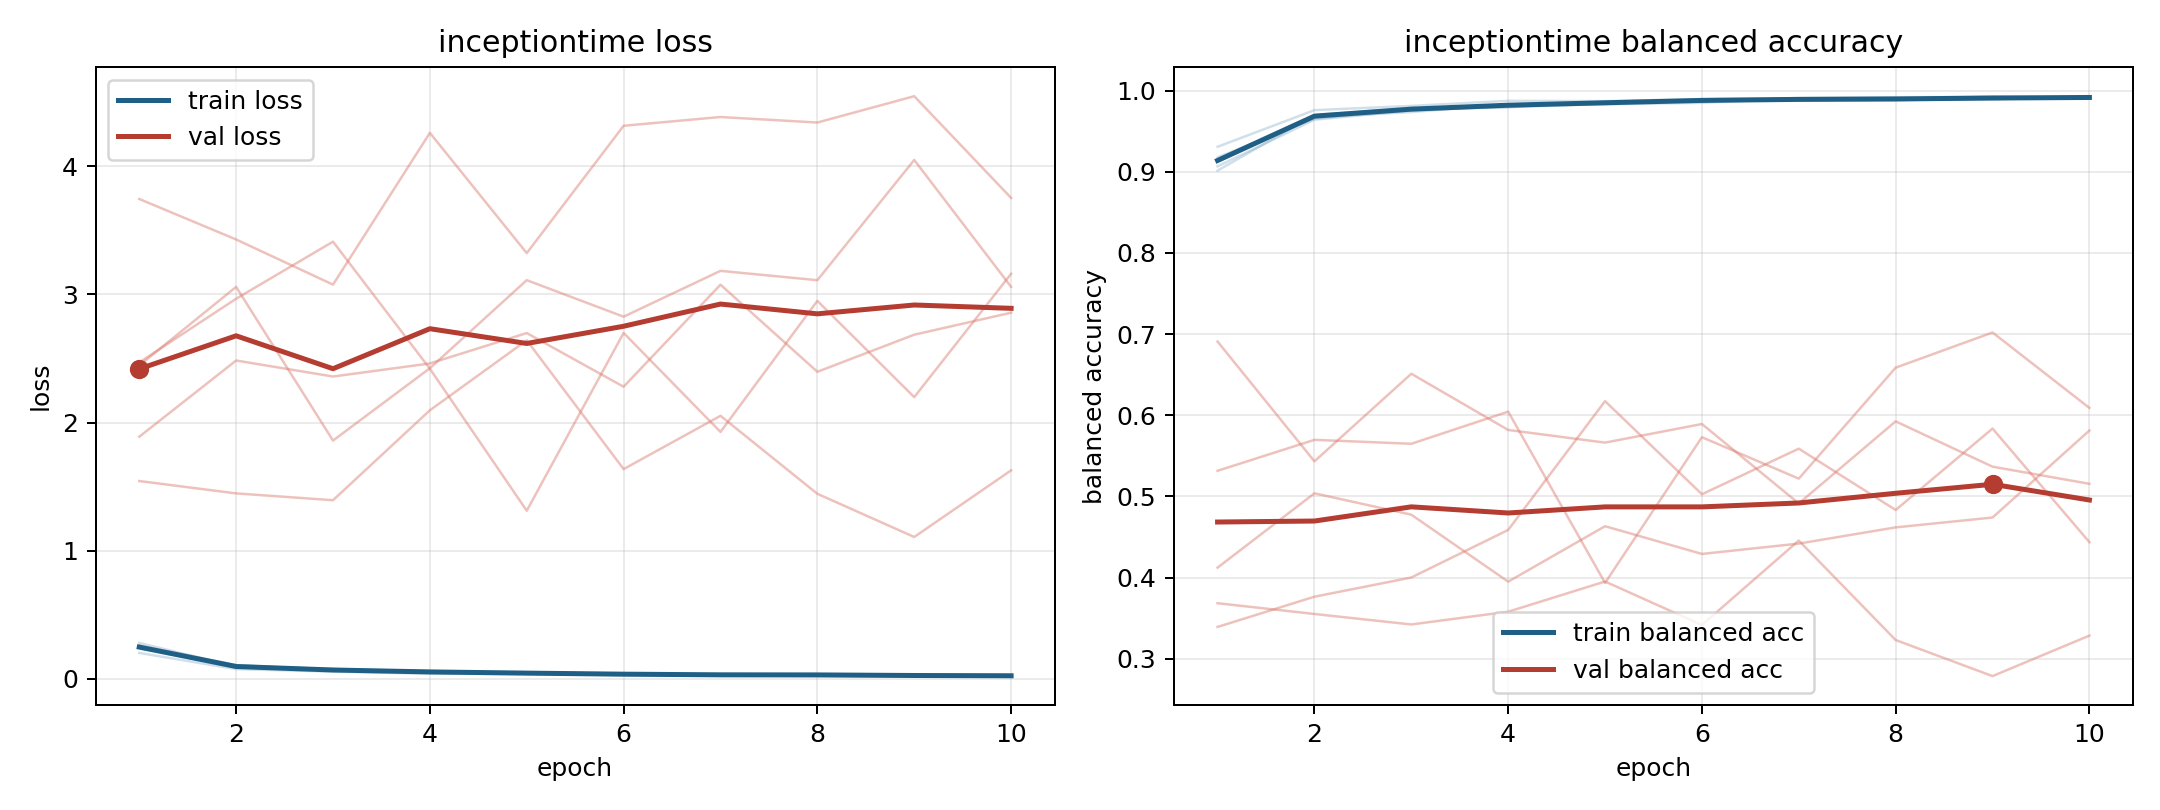

The table this chart was drawn from, first rows:
model, fold, epoch, train_loss, train_balanced_accuracy, val_loss, val_balanced_accuracy
inceptiontime, 1, 1, 0.2023, 0.9308, 3.744, 0.3685
inceptiontime, 1, 2, 0.07591, 0.976, 3.429, 0.3552
inceptiontime, 1, 3, 0.05653, 0.9812, 3.076, 0.3423
inceptiontime, 1, 4, 0.0401, 0.9874, 4.261, 0.358
inceptiontime, 1, 5, 0.03803, 0.987, 3.322, 0.3952
inceptiontime, 1, 6, 0.02995, 0.9896, 4.316, 0.3417
inceptiontime, 1, 7, 0.02629, 0.9907, 4.384, 0.4457
inceptiontime, 1, 8, 0.02306, 0.9919, 4.341, 0.3231
inceptiontime, 1, 9, 0.02196, 0.9923, 4.547, 0.2787
inceptiontime, 1, 10, 0.02205, 0.9912, 3.753, 0.3286
inceptiontime, 2, 1, 0.2609, 0.9067, 2.445, 0.6909
inceptiontime, 2, 2, 0.1075, 0.9642, 3.059, 0.5433
inceptiontime, 2, 3, 0.07163, 0.9755, 1.859, 0.6512
inceptiontime, 2, 4, 0.06024, 0.9804, 2.424, 0.582
inceptiontime, 2, 5, 0.04614, 0.9852, 3.111, 0.5664
inceptiontime, 2, 6, 0.03756, 0.9878, 2.826, 0.5893
inceptiontime, 2, 7, 0.03516, 0.9885, 3.184, 0.4914
inceptiontime, 2, 8, 0.03442, 0.9883, 3.111, 0.5926
inceptiontime, 2, 9, 0.02865, 0.9893, 4.049, 0.5367
inceptiontime, 2, 10, 0.02181, 0.9931, 3.059, 0.5156
inceptiontime, 3, 1, 0.2427, 0.9177, 2.469, 0.3393
inceptiontime, 3, 2, 0.1053, 0.9654, 2.966, 0.3765
inceptiontime, 3, 3, 0.07031, 0.977, 3.412, 0.4002
inceptiontime, 3, 4, 0.06005, 0.9795, 2.42, 0.4588
inceptiontime, 3, 5, 0.0517, 0.9836, 1.312, 0.6175
inceptiontime, 3, 6, 0.0385, 0.9885, 2.699, 0.5027
inceptiontime, 3, 7, 0.03511, 0.9876, 1.927, 0.5589
inceptiontime, 3, 8, 0.03417, 0.9883, 2.949, 0.4834
inceptiontime, 3, 9, 0.0301, 0.9903, 2.198, 0.5837
inceptiontime, 3, 10, 0.02483, 0.9916, 3.161, 0.4437
inceptiontime, 4, 1, 0.2802, 0.9015, 1.544, 0.5317
inceptiontime, 4, 2, 0.09595, 0.9698, 1.447, 0.5698
inceptiontime, 4, 3, 0.06853, 0.9787, 1.394, 0.5649
inceptiontime, 4, 4, 0.05959, 0.9797, 2.096, 0.6045
inceptiontime, 4, 5, 0.04043, 0.9864, 2.642, 0.3935
inceptiontime, 4, 6, 0.03354, 0.9887, 1.637, 0.573
inceptiontime, 4, 7, 0.03152, 0.9887, 2.053, 0.522
inceptiontime, 4, 8, 0.03161, 0.9901, 1.444, 0.6587
inceptiontime, 4, 9, 0.02143, 0.9927, 1.107, 0.702
inceptiontime, 4, 10, 0.02492, 0.9911, 1.627, 0.6091
inceptiontime, 5, 1, 0.2534, 0.9129, 1.889, 0.4123
inceptiontime, 5, 2, 0.09666, 0.9676, 2.484, 0.5039
inceptiontime, 5, 3, 0.07814, 0.9736, 2.359, 0.4776
inceptiontime, 5, 4, 0.05013, 0.9832, 2.461, 0.3951
inceptiontime, 5, 5, 0.04728, 0.9831, 2.698, 0.4634
inceptiontime, 5, 6, 0.04293, 0.985, 2.279, 0.4292
inceptiontime, 5, 7, 0.02902, 0.9906, 3.076, 0.442
inceptiontime, 5, 8, 0.03015, 0.9902, 2.396, 0.4619
inceptiontime, 5, 9, 0.02881, 0.9898, 2.686, 0.4741
inceptiontime, 5, 10, 0.02674, 0.9907, 2.857, 0.5813
